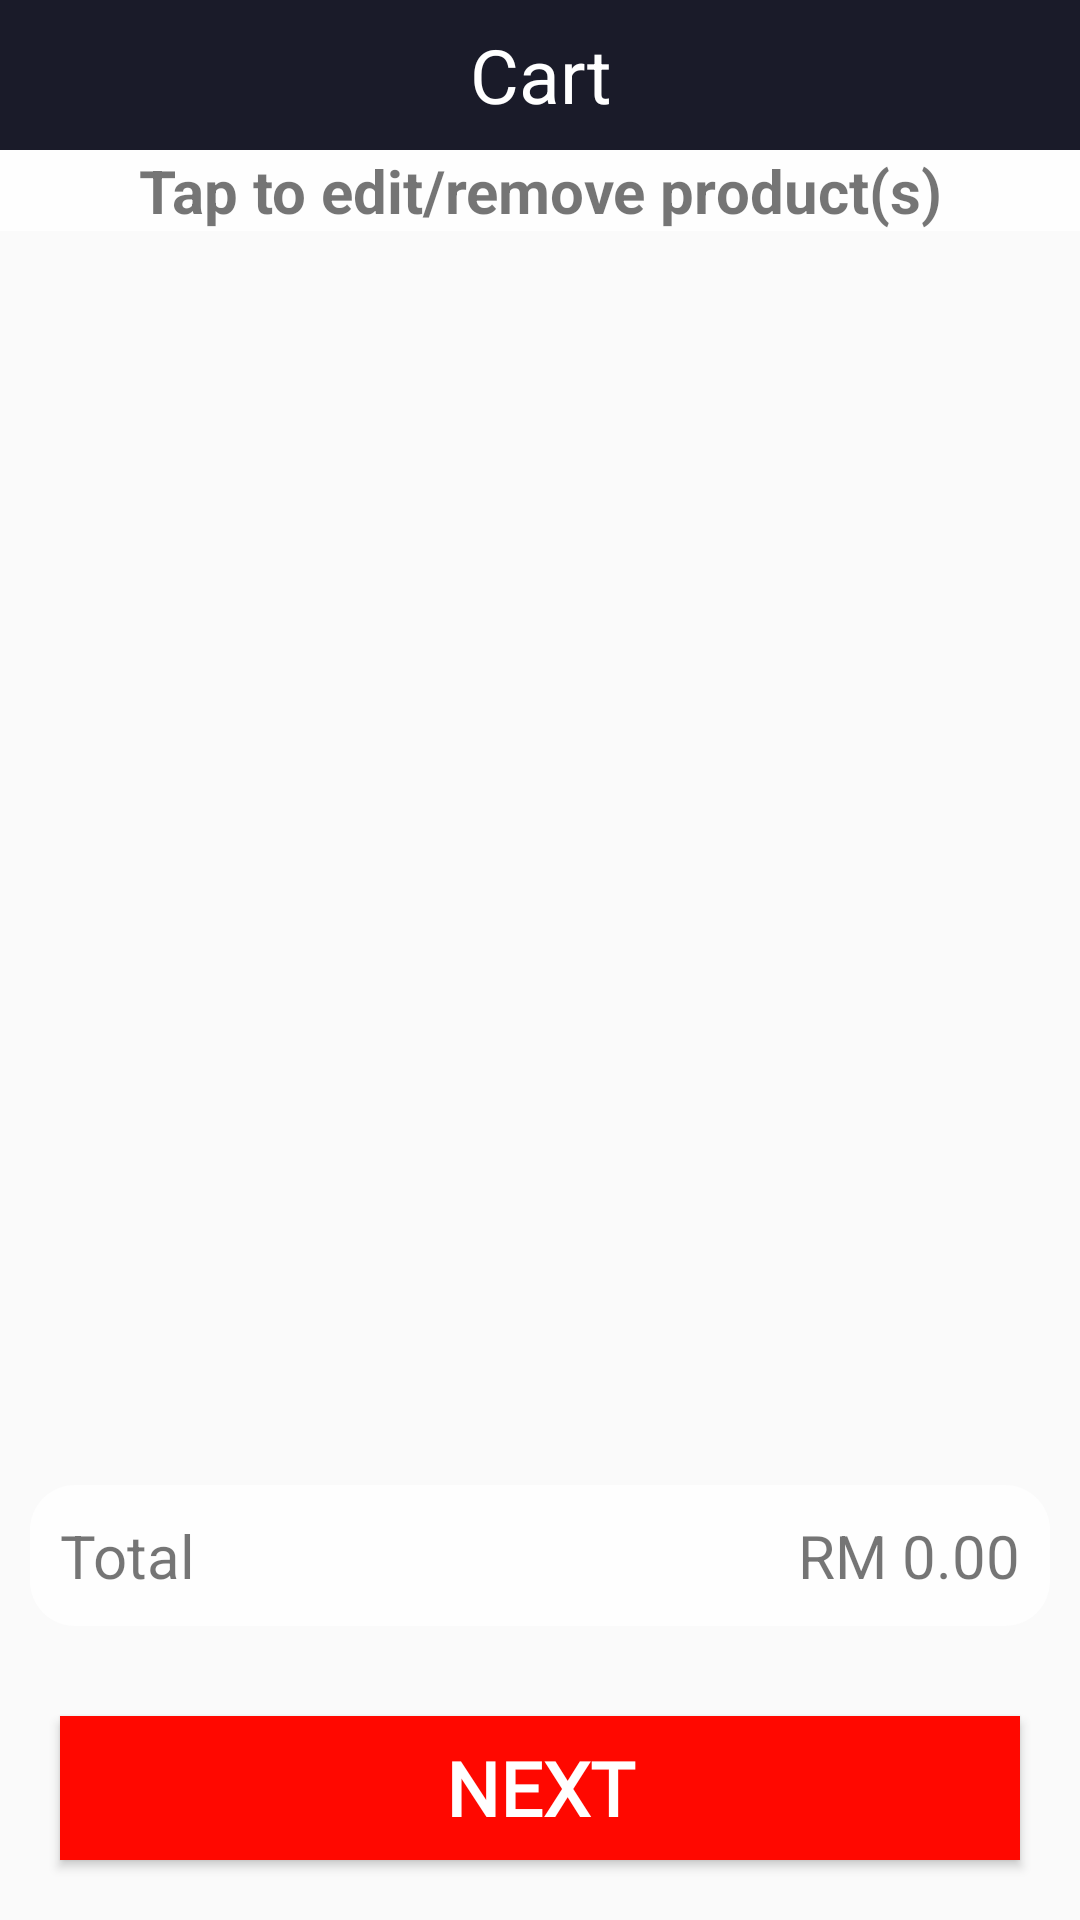

Layout XML and referenced resources for this Android screen:
<!-- AndroidManifest.xml: application theme AppTheme -->
<!-- res/layout/activity_cart.xml -->
<?xml version="1.0" encoding="utf-8"?>
<androidx.constraintlayout.widget.ConstraintLayout
    xmlns:android="http://schemas.android.com/apk/res/android" android:layout_width="match_parent"
    android:layout_height="match_parent">

    <RelativeLayout
        android:layout_width="match_parent"
        android:layout_height="match_parent"
        android:background="@drawable/welcome">

        <androidx.appcompat.widget.Toolbar
            android:id="@+id/toolbar_cart"
            android:layout_width="match_parent"
            android:layout_height="50dp"
            android:background="@color/splashname">

            <ImageView
                android:id="@+id/back_btn_cart"
                android:layout_width="wrap_content"
                android:layout_height="wrap_content"
                android:background="@drawable/ic_arrow_back_white_50dp" />


        </androidx.appcompat.widget.Toolbar>

        <LinearLayout
            android:layout_width="match_parent"
            android:layout_height="50dp"
            android:orientation="horizontal"
            android:gravity="center">

            <TextView
                android:layout_width="wrap_content"
                android:layout_height="wrap_content"
                android:text="Cart"
                android:textColor="@color/White"
                android:textSize="25sp"
                android:layout_margin="5dp"
                android:gravity="center"/>


        </LinearLayout>

        <TextView
            android:id="@+id/textview_cart"
            android:layout_width="match_parent"
            android:layout_height="wrap_content"
            android:layout_below="@+id/toolbar_cart"
            android:text="Tap to edit/remove product(s)"
            android:textStyle="bold"
            android:layout_gravity="center_horizontal"
            android:textAlignment="center"
            android:textSize="20dp"
            android:background="#CFFFFFFF"/>


        <androidx.recyclerview.widget.RecyclerView
            android:id="@+id/cart_list"
            android:layout_width="match_parent"
            android:layout_height="match_parent"
            android:layout_below="@id/textview_cart"
            android:layout_above="@+id/lin_lay_cart">


        </androidx.recyclerview.widget.RecyclerView>

        <RelativeLayout
            android:id="@+id/lin_lay_cart"
            android:layout_width="match_parent"
            android:layout_height="wrap_content"
            android:orientation="horizontal"
            android:layout_margin="10dp"
            android:padding="10dp"
            android:background="@drawable/input_design_2"
            android:layout_above="@+id/conf_purchase">

            <TextView
                android:layout_width="wrap_content"
                android:layout_height="wrap_content"
                android:text="Total"
                android:textSize="20sp"/>


            <TextView
                android:id="@+id/total_price"
                android:layout_width="wrap_content"
                android:layout_height="wrap_content"
                android:text="RM 0.00"
                android:textSize="20sp"
                android:layout_alignParentRight="true"
                android:layout_alignParentEnd="true"/>



        </RelativeLayout>

        <Button
            android:id="@+id/conf_purchase"
            android:layout_width="match_parent"
            android:layout_height="wrap_content"
            android:layout_alignParentBottom="true"
            android:background="@color/candyapple"
            android:text="Next"
            android:textColor="@color/White"
            android:textSize="25sp"
            android:fontFamily="@font/montserrat"
            android:textStyle="bold"
            android:layout_margin="20dp"/>

    </RelativeLayout>

</androidx.constraintlayout.widget.ConstraintLayout>
<!-- resources referenced by this layout -->
<resources>
  <color name="White">#FFFFFF</color>
  <color name="candyapple">#ff0800</color>
  <color name="splashname">#1a1b29</color>
  <!-- drawable input_design_2 (drawable) -->
  <?xml version="1.0" encoding="utf-8"?>
  <shape xmlns:android="http://schemas.android.com/apk/res/android">
  
      
  
      <corners
          android:radius="15dp"></corners>
  
      <solid android:color="#CCFFFFFF" />
  
  
  </shape>
  <style name="AppTheme" parent="Theme.AppCompat.Light.NoActionBar">
          
          <item name="colorPrimary">@color/splashname</item>
          <item name="colorPrimaryDark">@color/colorPrimaryDark</item>
          <item name="colorAccent">@color/colorAccent</item>
          <item name="windowNoTitle">true</item>
          <item name="windowActionBar">false</item>
          <item name="android:windowFullscreen">true</item>
          <item name="android:windowContentOverlay">@null</item>
      </style>
  <color name="colorPrimaryDark">#CC7f4E</color>
  <color name="colorAccent">#D81B60</color>
</resources>
